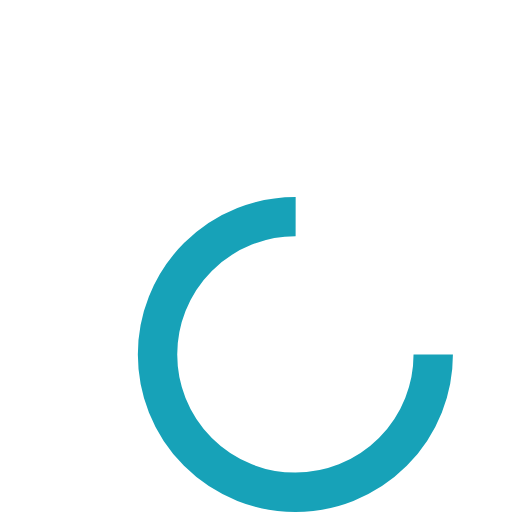
t = 0.00 s
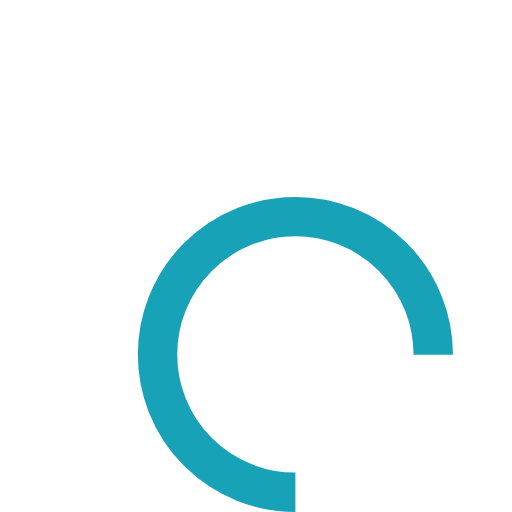
t = 0.25 s
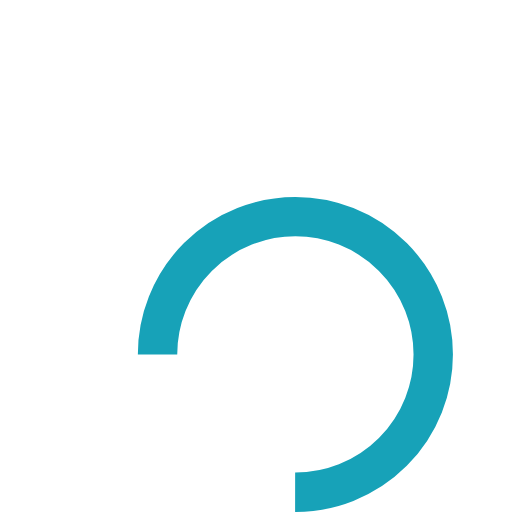
t = 0.50 s
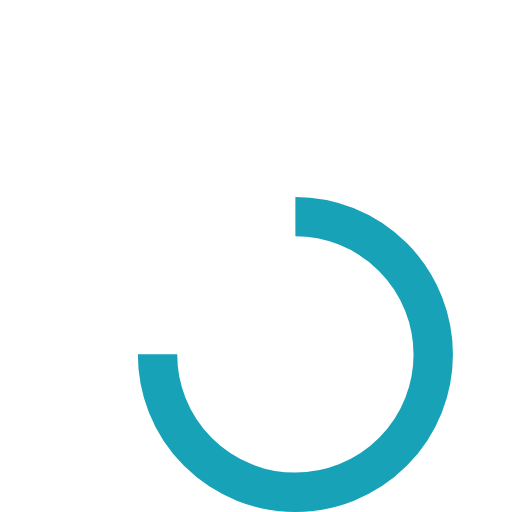
t = 0.75 s

The animated SVG that drew these frames (rendered in a browser with its animation timeline set to each time). Animation: 1 SMIL element (animateTransform=1); one cycle of 1.00 s, repeats indefinitely.

<?xml version="1.0" encoding="utf-8"?>
<svg xmlns="http://www.w3.org/2000/svg" xmlns:xlink="http://www.w3.org/1999/xlink" style="margin: auto; background: none; display: block; shape-rendering: auto;" width="200px" height="200px" viewBox="-25 -40 130 130" preserveAspectRatio="xMidYMid">
<circle cx="50" cy="50" fill="none" stroke="#17a2b8" stroke-width="10" r="35" stroke-dasharray="164.93361431346415 56.97787143782138">
  <animateTransform attributeName="transform" type="rotate" repeatCount="indefinite" dur="1s" values="0 50 50;360 50 50" keyTimes="0;1"></animateTransform>
</circle>
<!-- [ldio] generated by https://loading.io/ --></svg>